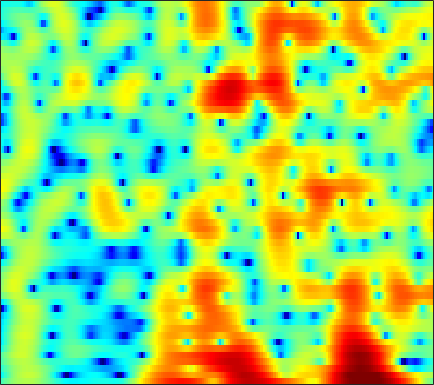

The table this chart was drawn from, first rows:
-2.9081, -2.2317, -1.3806, -0.61918, -0.10164, 0.50892, 1.025, 1.3517, 1.7051, 1.9669, 2.1389, 2.2129, 2.2299, 2.1554, 2.0436, 1.821, 1.5192, 1.2383, 0.80368, 0.29784, -0.27491, -0.74072, -1.4046, -2.0999
-6.222, -4.926, -3.357, -1.984, -1.079, -0.02802, 0.8521, 1.409, 2.021, 2.491, 2.825, 2.989, 3.096, 3.079, 2.984, 2.753, 2.397, 2.048, 1.472, 0.7643, -0.08236, -0.8175, -1.943, -3.263
-4.124, -3.317, -2.295, -1.344, -0.6879, 0.09963, 0.7813, 1.221, 1.709, 2.081, 2.338, 2.457, 2.514, 2.462, 2.354, 2.123, 1.796, 1.492, 1.013, 0.4606, -0.1604, -0.665, -1.381, -2.133
-2.616, -1.884, -0.978, -0.1553, 0.4023, 1.057, 1.603, 1.941, 2.285, 2.505, 2.597, 2.58, 2.445, 2.178, 1.895, 1.414, 0.8226, 0.3183, -0.4122, -1.175, -1.917, -2.428, -2.999, -3.407
-2.237, -1.376, -0.3083, 0.6527, 1.295, 2.037, 2.641, 2.998, 3.341, 3.523, 3.535, 3.43, 3.127, 2.625, 2.107, 1.205, 0.03092, -1.064, -2.881, -5.252, -8.48, -11.86, -18.13, -17.23
-5.123, -3.769, -2.166, -0.7834, 0.1184, 1.141, 1.969, 2.462, 2.953, 3.254, 3.362, 3.318, 3.092, 2.675, 2.235, 1.481, 0.5446, -0.2664, -1.469, -2.75, -3.992, -4.796, -5.521, -5.717
-6.943, -5.334, -3.424, -1.778, -0.7027, 0.5232, 1.527, 2.138, 2.767, 3.187, 3.402, 3.435, 3.303, 2.977, 2.608, 1.962, 1.151, 0.4471, -0.5932, -1.7, -2.805, -3.575, -4.421, -4.966
-6.806, -5.264, -3.385, -1.717, -0.6071, 0.6833, 1.757, 2.425, 3.129, 3.625, 3.913, 3.989, 3.902, 3.602, 3.231, 2.535, 1.589, 0.6975, -0.775, -2.646, -5.075, -7.451, -11.95, -19.62
-7.512, -5.981, -4.137, -2.507, -1.415, -0.1268, 0.9733, 1.672, 2.432, 2.998, 3.369, 3.519, 3.545, 3.372, 3.11, 2.586, 1.861, 1.188, 0.1187, -1.134, -2.525, -3.591, -4.883, -5.766
-7.681, -6.478, -4.926, -3.46, -2.423, -1.156, -0.02625, 0.7165, 1.557, 2.222, 2.701, 2.936, 3.091, 3.064, 2.926, 2.594, 2.108, 1.656, 0.9565, 0.1747, -0.6419, -1.244, -1.984, -2.594
-8.883, -7.935, -6.406, -4.717, -3.44, -1.838, -0.4145, 0.5095, 1.552, 2.369, 2.964, 3.271, 3.506, 3.54, 3.439, 3.149, 2.681, 2.221, 1.464, 0.5611, -0.4857, -1.355, -2.585, -3.798
-23.35, -18.38, -11.36, -6.971, -4.561, -2.071, -0.1711, 0.9552, 2.135, 3.001, 3.592, 3.877, 4.063, 4.047, 3.919, 3.595, 3.085, 2.574, 1.709, 0.6036, -0.8098, -2.134, -4.404, -7.599
-7.008, -6.334, -4.817, -3.022, -1.704, -0.1581, 1.087, 1.82, 2.544, 2.986, 3.185, 3.2, 3.067, 2.814, 2.562, 2.174, 1.74, 1.38, 0.8086, 0.1072, -0.7422, -1.481, -2.64, -3.918
-1.01, -0.3911, 0.459, 1.291, 1.857, 2.482, 2.907, 3.071, 3.041, 2.708, 2.063, 1.386, 0.2819, -0.9033, -1.681, -2.306, -2.355, -2.142, -1.778, -1.518, -1.428, -1.467, -1.619, -1.823
0.6804, 1.592, 2.633, 3.441, 3.897, 4.278, 4.391, 4.267, 3.782, 2.88, 1.436, -0.1051, -3.025, -7.721, -14.15, -23, -10.6, -7.325, -4.961, -3.729, -3.182, -3.041, -3.032, -3.085
0.08321, 1.23, 2.443, 3.363, 3.868, 4.313, 4.479, 4.417, 4.081, 3.437, 2.484, 1.572, 0.1446, -1.356, -2.371, -3.326, -3.76, -3.936, -4.277, -4.939, -6.002, -7.091, -8.744, -10.07
-0.4654, 0.3925, 1.408, 2.251, 2.774, 3.312, 3.655, 3.789, 3.797, 3.608, 3.244, 2.863, 2.234, 1.507, 0.9132, 0.05905, -0.9029, -1.716, -3.018, -4.717, -6.961, -9.202, -13.32, -18.15
-2.021, -1.36, -0.4675, 0.41, 1.023, 1.755, 2.358, 2.719, 3.062, 3.239, 3.259, 3.17, 2.931, 2.543, 2.172, 1.558, 0.7964, 0.1376, -0.8581, -2.006, -3.27, -4.238, -5.445, -6.437
-6.101, -5.323, -4.049, -2.67, -1.659, -0.4263, 0.6351, 1.299, 2.006, 2.525, 2.852, 2.989, 3.028, 2.918, 2.74, 2.391, 1.933, 1.513, 0.8777, 0.1776, -0.5716, -1.134, -1.871, -2.573
-17.39, -14.18, -9.703, -6.335, -4.384, -2.33, -0.7447, 0.1919, 1.176, 1.909, 2.425, 2.687, 2.887, 2.938, 2.884, 2.705, 2.415, 2.125, 1.659, 1.134, 0.5543, 0.09428, -0.5231, -1.125
-10.89, -9.598, -7.17, -4.834, -3.339, -1.701, -0.4172, 0.3515, 1.172, 1.784, 2.236, 2.479, 2.691, 2.783, 2.778, 2.663, 2.418, 2.163, 1.716, 1.157, 0.516, -0.009392, -0.7247, -1.413
-1.692, -1.385, -0.8779, -0.3093, 0.1097, 0.5986, 0.9778, 1.202, 1.431, 1.607, 1.772, 1.905, 2.087, 2.24, 2.312, 2.306, 2.143, 1.907, 1.401, 0.6487, -0.3281, -1.191, -2.489, -3.822
3.371, 3.277, 3.119, 2.877, 2.621, 2.161, 1.552, 1.002, 0.2021, -0.4936, -0.8471, -0.7743, -0.2558, 0.476, 1.007, 1.552, 1.814, 1.766, 1.374, 0.5435, -0.8122, -2.248, -4.931, -8.946
5.395, 5.095, 4.583, 3.892, 3.218, 2.06, 0.5061, -1.045, -3.882, -8.308, -14.96, -13.05, -6.867, -3.146, -1.288, 0.3753, 1.365, 1.74, 1.799, 1.401, 0.5066, -0.4879, -2.194, -4.302
4.096, 3.825, 3.276, 2.533, 1.826, 0.692, -0.6879, -1.861, -3.583, -5.274, -6.197, -5.963, -4.549, -2.766, -1.512, -0.103, 0.9015, 1.448, 1.849, 1.925, 1.706, 1.37, 0.7524, -0.02507
1.545, 1.439, 0.996, 0.2467, -0.4632, -1.554, -2.653, -3.377, -4.08, -4.365, -4.197, -3.794, -3.013, -1.987, -1.211, -0.1967, 0.6894, 1.248, 1.835, 2.203, 2.388, 2.401, 2.248, 1.971
0.02364, -0.06346, -0.6827, -1.889, -3.169, -5.356, -7.929, -9.744, -10.73, -9.691, -7.949, -6.617, -4.986, -3.492, -2.439, -1.208, -0.06892, 0.6532, 1.468, 2.123, 2.59, 2.831, 3.014, 3.039
1.244, 0.8866, -0.08998, -1.704, -3.408, -6.486, -10.8, -14.84, -17.27, -14.21, -11.57, -10.09, -8.188, -6.388, -5.001, -3.24, -1.734, -0.7574, 0.3168, 1.168, 1.836, 2.236, 2.676, 2.972
4.069, 3.611, 2.694, 1.431, 0.2448, -1.616, -3.693, -5.334, -7.534, -10.07, -13.45, -16.9, -17.15, -11.64, -8.517, -5.56, -3.575, -2.552, -1.543, -0.8778, -0.325, 0.0639, 0.631, 1.248
5.746, 5.435, 4.843, 4.045, 3.286, 2.088, 0.6612, -0.5407, -2.365, -4.431, -6.612, -7.94, -8.306, -7.246, -6.129, -4.943, -4.321, -4.236, -4.611, -5.414, -6.249, -6.411, -5.635, -3.987
5.027, 5.002, 4.825, 4.47, 4.103, 3.476, 2.714, 2.073, 1.138, 0.2003, -0.6931, -1.271, -1.9, -2.376, -2.728, -3.314, -4.233, -5.214, -7.224, -10.39, -16.14, -23.07, -16.23, -10.49
3.28, 3.551, 3.75, 3.792, 3.738, 3.56, 3.279, 2.998, 2.567, 2.064, 1.519, 1.079, 0.4374, -0.2568, -0.8549, -1.772, -2.863, -3.817, -5.255, -6.759, -8.097, -8.74, -9.03, -8.742
1.637, 2.046, 2.462, 2.772, 2.939, 3.088, 3.161, 3.159, 3.089, 2.919, 2.642, 2.36, 1.882, 1.266, 0.7098, -0.1511, -1.161, -1.995, -3.205, -4.467, -5.734, -6.645, -7.805, -8.901
0.1524, 0.4447, 0.8072, 1.196, 1.522, 1.993, 2.469, 2.801, 3.157, 3.386, 3.453, 3.387, 3.14, 2.686, 2.227, 1.423, 0.425, -0.4607, -1.8, -3.336, -5.049, -6.442, -8.433, -10.59
-2.037, -2.404, -2.738, -2.553, -1.934, -0.6647, 0.7409, 1.721, 2.811, 3.624, 4.151, 4.359, 4.384, 4.144, 3.778, 3.05, 2.043, 1.08, -0.4661, -2.373, -4.637, -6.614, -9.527, -12.63
-5.187, -7.473, -13.03, -20.27, -11.89, -5.562, -1.835, 0.1324, 2.076, 3.436, 4.351, 4.784, 5.056, 5.008, 4.757, 4.159, 3.225, 2.313, 0.7542, -1.224, -3.751, -6.133, -10.24, -16.51
-4.899, -5.735, -6.643, -6.621, -5.691, -3.708, -1.61, -0.202, 1.39, 2.631, 3.538, 4.005, 4.372, 4.436, 4.307, 3.885, 3.184, 2.483, 1.29, -0.1724, -1.912, -3.363, -5.42, -7.363
-4.763, -4.712, -4.423, -3.83, -3.198, -2.156, -0.9923, -0.1202, 0.9621, 1.899, 2.632, 3.044, 3.398, 3.528, 3.485, 3.234, 2.79, 2.32, 1.55, 0.6214, -0.4137, -1.226, -2.309, -3.301
-6.891, -6.575, -5.778, -4.656, -3.705, -2.411, -1.162, -0.2845, 0.754, 1.621, 2.303, 2.692, 3.032, 3.196, 3.192, 3.05, 2.753, 2.441, 1.925, 1.3, 0.5857, 0.005644, -0.8186, -1.667
-14.5, -13.5, -10.21, -7.112, -5.178, -3.053, -1.332, -0.2617, 0.9153, 1.827, 2.508, 2.866, 3.155, 3.262, 3.225, 3.065, 2.79, 2.542, 2.154, 1.708, 1.2, 0.7577, 0.06507, -0.7752
-13.75, -12.83, -9.611, -6.552, -4.644, -2.51, -0.7765, 0.3094, 1.471, 2.334, 2.905, 3.138, 3.231, 3.062, 2.819, 2.38, 1.891, 1.574, 1.245, 1.07, 0.972, 0.8742, 0.6328, 0.1438
-5.538, -5.702, -5.298, -4.313, -3.302, -1.774, -0.2742, 0.7262, 1.848, 2.64, 3.044, 3.102, 2.817, 2.096, 1.271, -0.2059, -1.9, -3.002, -3.435, -2.546, -1.208, -0.2939, 0.5914, 1.065
-6.256, -7.758, -9.167, -8.457, -6.684, -3.965, -1.603, -0.2054, 1.205, 2.099, 2.502, 2.484, 1.978, 0.9223, -0.3411, -2.917, -7.126, -12.6, -16.24, -7.917, -3.703, -1.736, 0.06155, 1.258
-7.95, -10.51, -14.84, -13.68, -9.592, -5.391, -2.498, -0.9033, 0.5428, 1.4, 1.767, 1.729, 1.334, 0.5629, -0.2091, -1.403, -2.558, -3.243, -3.48, -2.953, -2.014, -1.251, -0.3234, 0.4603
-5.59, -5.365, -4.757, -3.702, -2.679, -1.199, 0.1645, 0.9898, 1.774, 2.158, 2.137, 1.883, 1.297, 0.4789, -0.2, -0.9834, -1.57, -1.794, -1.83, -1.709, -1.528, -1.413, -1.406, -1.519
-6.023, -3.572, -1.272, 0.4093, 1.421, 2.482, 3.249, 3.606, 3.799, 3.621, 3.022, 2.288, 0.8747, -0.9997, -2.63, -4.662, -5.476, -4.95, -3.763, -2.739, -2.231, -2.296, -3.06, -4.897
-2.146, -0.8114, 0.7388, 1.963, 2.68, 3.379, 3.781, 3.895, 3.757, 3.258, 2.354, 1.342, -0.5774, -3.414, -6.461, -12.79, -15.65, -10.75, -6.637, -4.429, -3.333, -3.058, -3.269, -4.045
0.6689, 1.017, 1.523, 2.001, 2.292, 2.578, 2.705, 2.683, 2.469, 2.025, 1.335, 0.6463, -0.4868, -1.793, -2.796, -3.935, -4.506, -4.494, -4.106, -3.631, -3.256, -3.055, -2.905, -2.805
1.541, 1.588, 1.679, 1.792, 1.867, 1.932, 1.945, 1.902, 1.771, 1.536, 1.188, 0.8565, 0.3399, -0.2268, -0.6635, -1.217, -1.677, -1.963, -2.273, -2.529, -2.763, -2.902, -3.035, -3.057
1.708, 1.6, 1.484, 1.405, 1.377, 1.373, 1.406, 1.448, 1.513, 1.556, 1.548, 1.497, 1.361, 1.129, 0.8964, 0.5194, 0.05552, -0.3632, -1.016, -1.775, -2.643, -3.349, -4.267, -4.952
1.153, 0.878, 0.5254, 0.2025, 0.02543, -0.0533, 0.0935, 0.3594, 0.8464, 1.395, 1.905, 2.211, 2.48, 2.571, 2.52, 2.285, 1.837, 1.361, 0.5022, -0.6692, -2.258, -3.861, -6.817, -11.25
-1.384, -1.813, -2.557, -3.556, -4.433, -5.348, -5.136, -4.084, -2.155, -0.317, 1.157, 1.999, 2.795, 3.26, 3.407, 3.348, 3.036, 2.644, 1.92, 0.9238, -0.3676, -1.561, -3.471, -5.462
-6.873, -6.603, -6.879, -8.236, -10.4, -16.57, -19.41, -11.48, -5.912, -2.561, -0.3619, 0.7831, 1.82, 2.394, 2.575, 2.544, 2.271, 1.942, 1.411, 0.8553, 0.3467, 0.04399, -0.217, -0.2555
-10.88, -8.761, -7.207, -6.55, -6.361, -6.112, -5.371, -4.401, -2.822, -1.286, -0.02726, 0.6817, 1.274, 1.481, 1.393, 0.9747, 0.2306, -0.4773, -1.476, -2.162, -2.197, -1.77, -0.8263, 0.2448
-6.491, -5.608, -4.517, -3.614, -3.036, -2.337, -1.645, -1.124, -0.4279, 0.1934, 0.6729, 0.9106, 1.005, 0.801, 0.4065, -0.5314, -2.091, -3.861, -7.539, -14.1, -13.46, -8.062, -3.552, -0.6856
-4.399, -3.877, -3.198, -2.546, -2.103, -1.575, -1.121, -0.8278, -0.5085, -0.2771, -0.1516, -0.143, -0.2268, -0.4605, -0.7572, -1.369, -2.277, -3.188, -4.59, -5.64, -5.194, -3.845, -1.657, 0.2844
-4.614, -4.114, -3.566, -3.126, -2.849, -2.546, -2.325, -2.22, -2.171, -2.228, -2.372, -2.516, -2.679, -2.727, -2.646, -2.392, -2.046, -1.741, -1.305, -0.7626, -0.05377, 0.5725, 1.462, 2.299
-5.321, -5.026, -4.812, -4.74, -4.705, -4.635, -4.54, -4.498, -4.579, -4.946, -5.694, -6.494, -7.702, -8.192, -7.481, -5.491, -3.326, -1.88, -0.2619, 1.056, 2.119, 2.781, 3.479, 3.969
